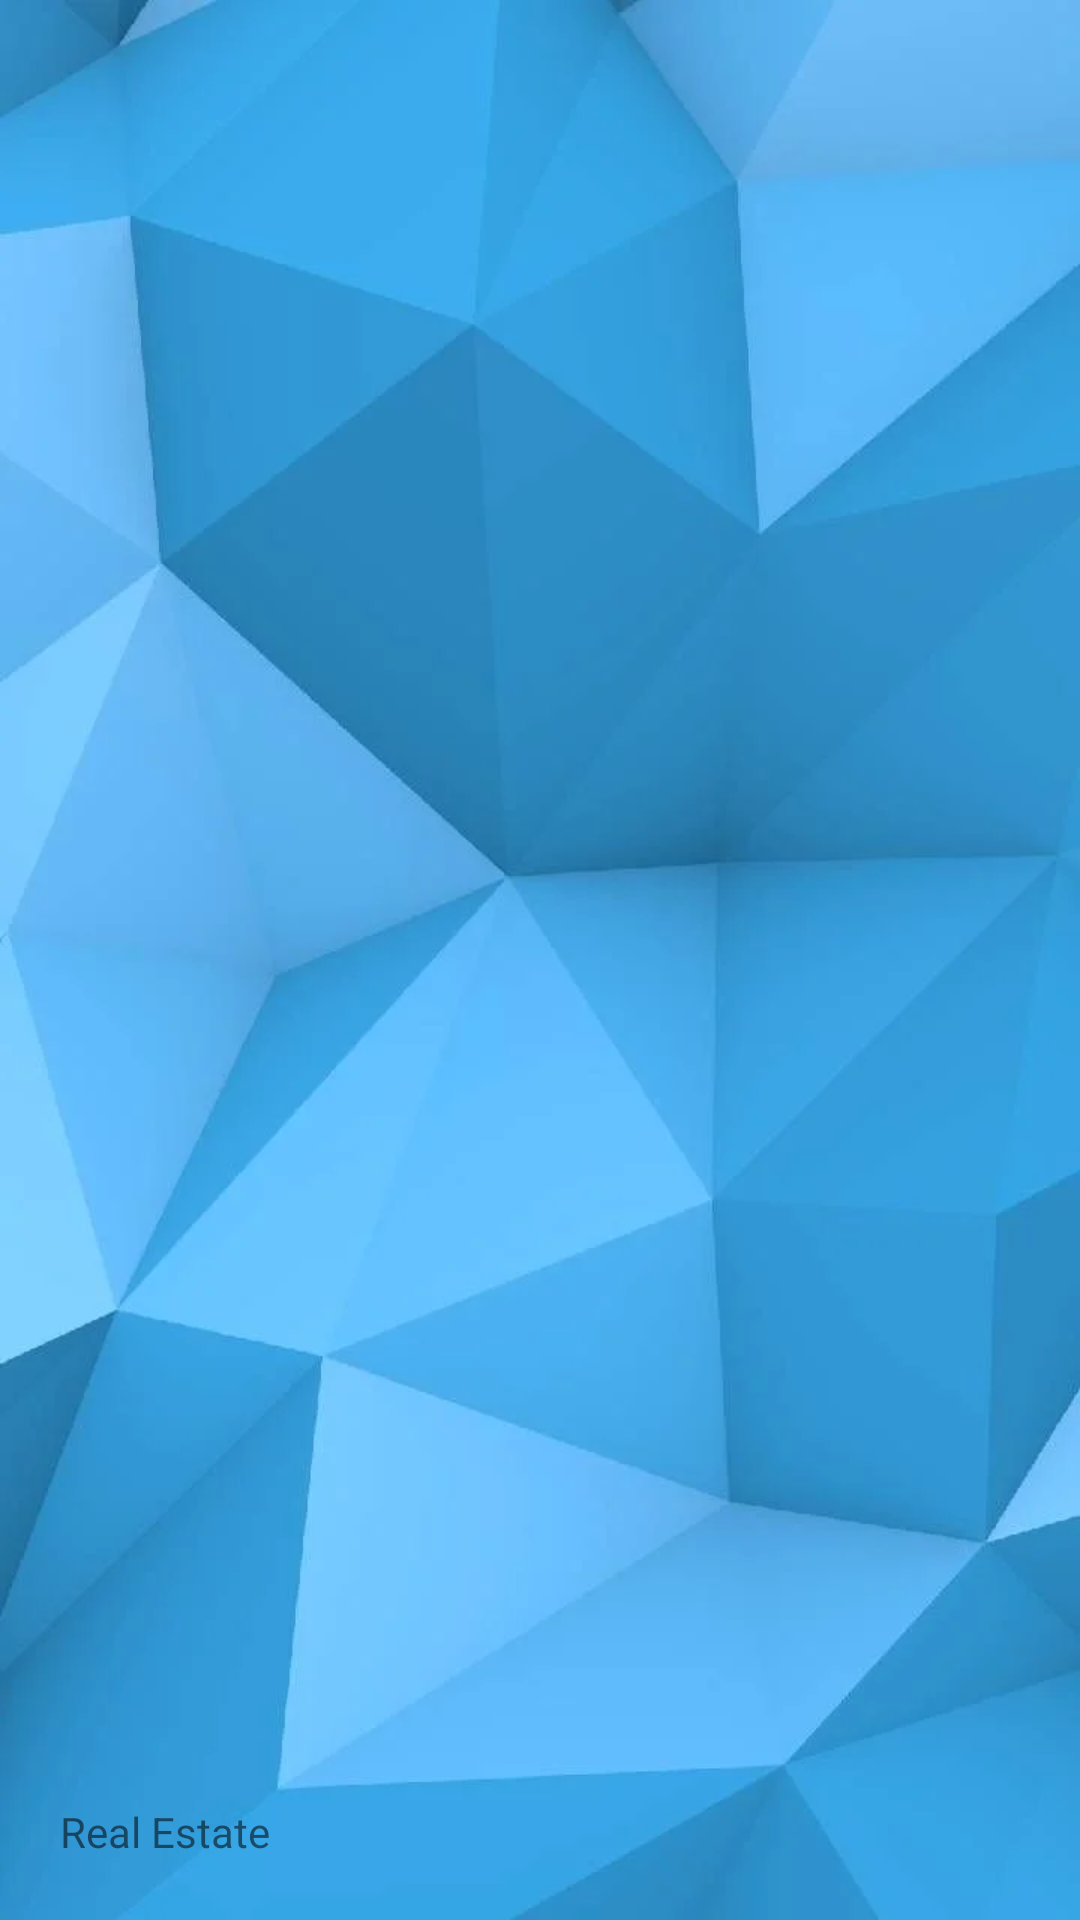

Reconstruct the res/layout file that produces this screen, plus the resources it refers to.
<!-- AndroidManifest.xml: application theme AppTheme -->
<!-- res/layout/header.xml -->
<?xml version="1.0" encoding="utf-8"?>
<LinearLayout xmlns:android="http://schemas.android.com/apk/res/android"
    android:orientation="vertical"
    android:layout_width="match_parent"
    android:layout_height="200dp"
    android:background="@drawable/background"
    android:gravity="bottom"
    android:padding="20dp">

    <TextView
        android:layout_width="wrap_content"
        android:layout_height="wrap_content"
        android:text="Real Estate"
        android:textSize="14sp"/>

</LinearLayout>
<!-- resources referenced by this layout -->
<resources>
  <!-- drawable background: jpg bitmap (drawable, 16606 bytes) -->
  <style name="AppTheme" parent="Theme.MaterialComponents.DayNight.NoActionBar">
          
          <item name="colorPrimary">@color/colorPrimary</item>
          <item name="colorPrimaryDark">@color/colorPrimaryDark</item>
          <item name="colorAccent">@color/colorAccent</item>
          <item name="android:statusBarColor">#00000000</item>
      </style>
  <color name="colorPrimary">#6200EE</color>
  <color name="colorPrimaryDark">#3700B3</color>
  <color name="colorAccent">#03DAC5</color>
</resources>
